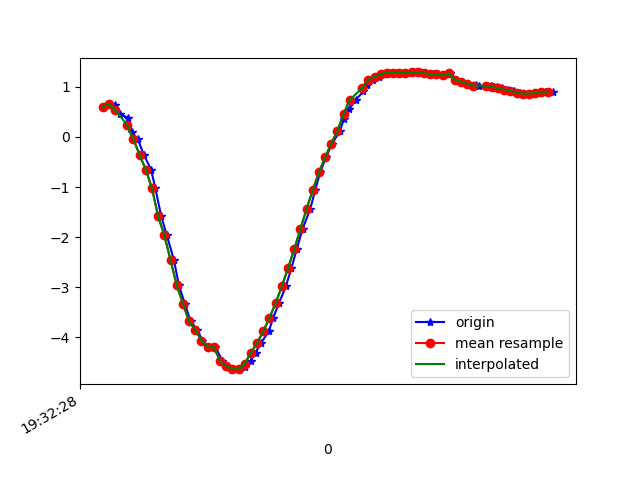

Values plotted in this chart, from the file beside it:
1617737548281, 433184923505194, 0.59051085, -1.8552471, 9.604654
1617737548300, 433184942735964, 0.6594, -1.992, 9.573
1617737548320, 433184961966734, 0.6438, -1.993, 9.574
1617737548338, 433184981197504, 0.4527, -2.177, 9.544
1617737548363, 433185000428274, 0.3813, -2.238, 9.533
1617737548375, 433185019659044, 0.09186, -2.427, 9.494
1617737548394, 433185038889814, -0.04609, -2.563, 9.459
1617737548414, 433185058120584, -0.3603, -2.729, 9.405
1617737548437, 433185077351354, -0.6505, -3.042, 9.293
1617737548451, 433185096582124, -1.028, -3.179, 9.213
1617737548470, 433185115812894, -1.585, -3.457, 9.032
1617737548488, 433185135043664, -1.963, -3.636, 8.886
1617737548511, 433185154274434, -2.456, -3.801, 8.693
1617737548527, 433185173505204, -2.958, -4.021, 8.434
1617737548546, 433185192735974, -3.324, -4, 8.306
1617737548565, 433185211966744, -3.68, -4.077, 8.117
1617737548587, 433185231197514, -3.849, -4.23, 7.958
1617737548603, 433185250428284, -4.065, -4.382, 7.766
1617737548622, 433185269659054, -4.196, -4.468, 7.646
1617737548645, 433185288889824, -4.193, -4.035, 7.885
1617737548668, 433185308120594, -4.464, -4.455, 7.501
1617737548680, 433185327351364, -4.572, -4.44, 7.445
1617737548700, 433185346582134, -4.63, -4.389, 7.439
1617737548720, 433185365812904, -4.634, -4.324, 7.474
1617737548742, 433185385043674, -4.582, -4.276, 7.534
1617737548759, 433185404274444, -4.471, -4.259, 7.61
1617737548775, 433185423505214, -4.306, -4.218, 7.727
1617737548793, 433185442735984, -4.111, -4.1, 7.895
1617737548818, 433185461966754, -3.878, -3.941, 8.092
1617737548832, 433185481197524, -3.611, -3.776, 8.291
1617737548851, 433185500428294, -3.316, -3.601, 8.49
1617737548873, 433185519659064, -2.982, -3.395, 8.696
1617737548891, 433185538889834, -2.622, -3.206, 8.882
1617737548908, 433185558262642, -2.243, -3.105, 9.02
1617737548927, 433185577493412, -1.84, -3.086, 9.118
1617737548952, 433185596724182, -1.439, -3.052, 9.201
1617737548968, 433185615954952, -1.06, -2.965, 9.28
1617737548984, 433185635185722, -0.7073, -2.891, 9.337
1617737549003, 433185654416492, -0.4093, -2.87, 9.361
1617737549023, 433185673647262, -0.1302, -3.088, 9.3
1617737549048, 433185692878032, 0.1219, -2.83, 9.382
1617737549061, 433185712108802, 0.3582, -2.777, 9.392
1617737549079, 433185731339572, 0.5656, -2.764, 9.385
1617737549099, 433185750570342, 0.7407, -2.819, 9.356
1617737549124, 433185769801112, 0.9102, -2.903, 9.316
1617737549137, 433185789031882, 1.046, -2.956, 9.285
1617737549155, 433185808262652, 1.141, -2.957, 9.273
1617737549176, 433185827493422, 1.206, -2.924, 9.275
1617737549198, 433185846724192, 1.252, -2.877, 9.284
1617737549212, 433185865954962, 1.278, -2.819, 9.298
1617737549231, 433185885185732, 1.282, -2.764, 9.314
1617737549251, 433185904416502, 1.279, -2.73, 9.325
1617737549275, 433185923647272, 1.279, -2.728, 9.325
1617737549288, 433185942878042, 1.288, -2.737, 9.321
1617737549307, 433185962108812, 1.288, -2.743, 9.32
1617737549327, 433185981339582, 1.274, -2.736, 9.324
1617737549350, 433186000570352, 1.26, -2.732, 9.327
1617737549364, 433186019801122, 1.25, -2.733, 9.328
1617737549383, 433186039031892, 1.229, -2.728, 9.332
1617737549403, 433186058262662, 1.268, -3.136, 9.198
1617737549428, 433186077493432, 1.147, -2.725, 9.343
... 16 more rows
